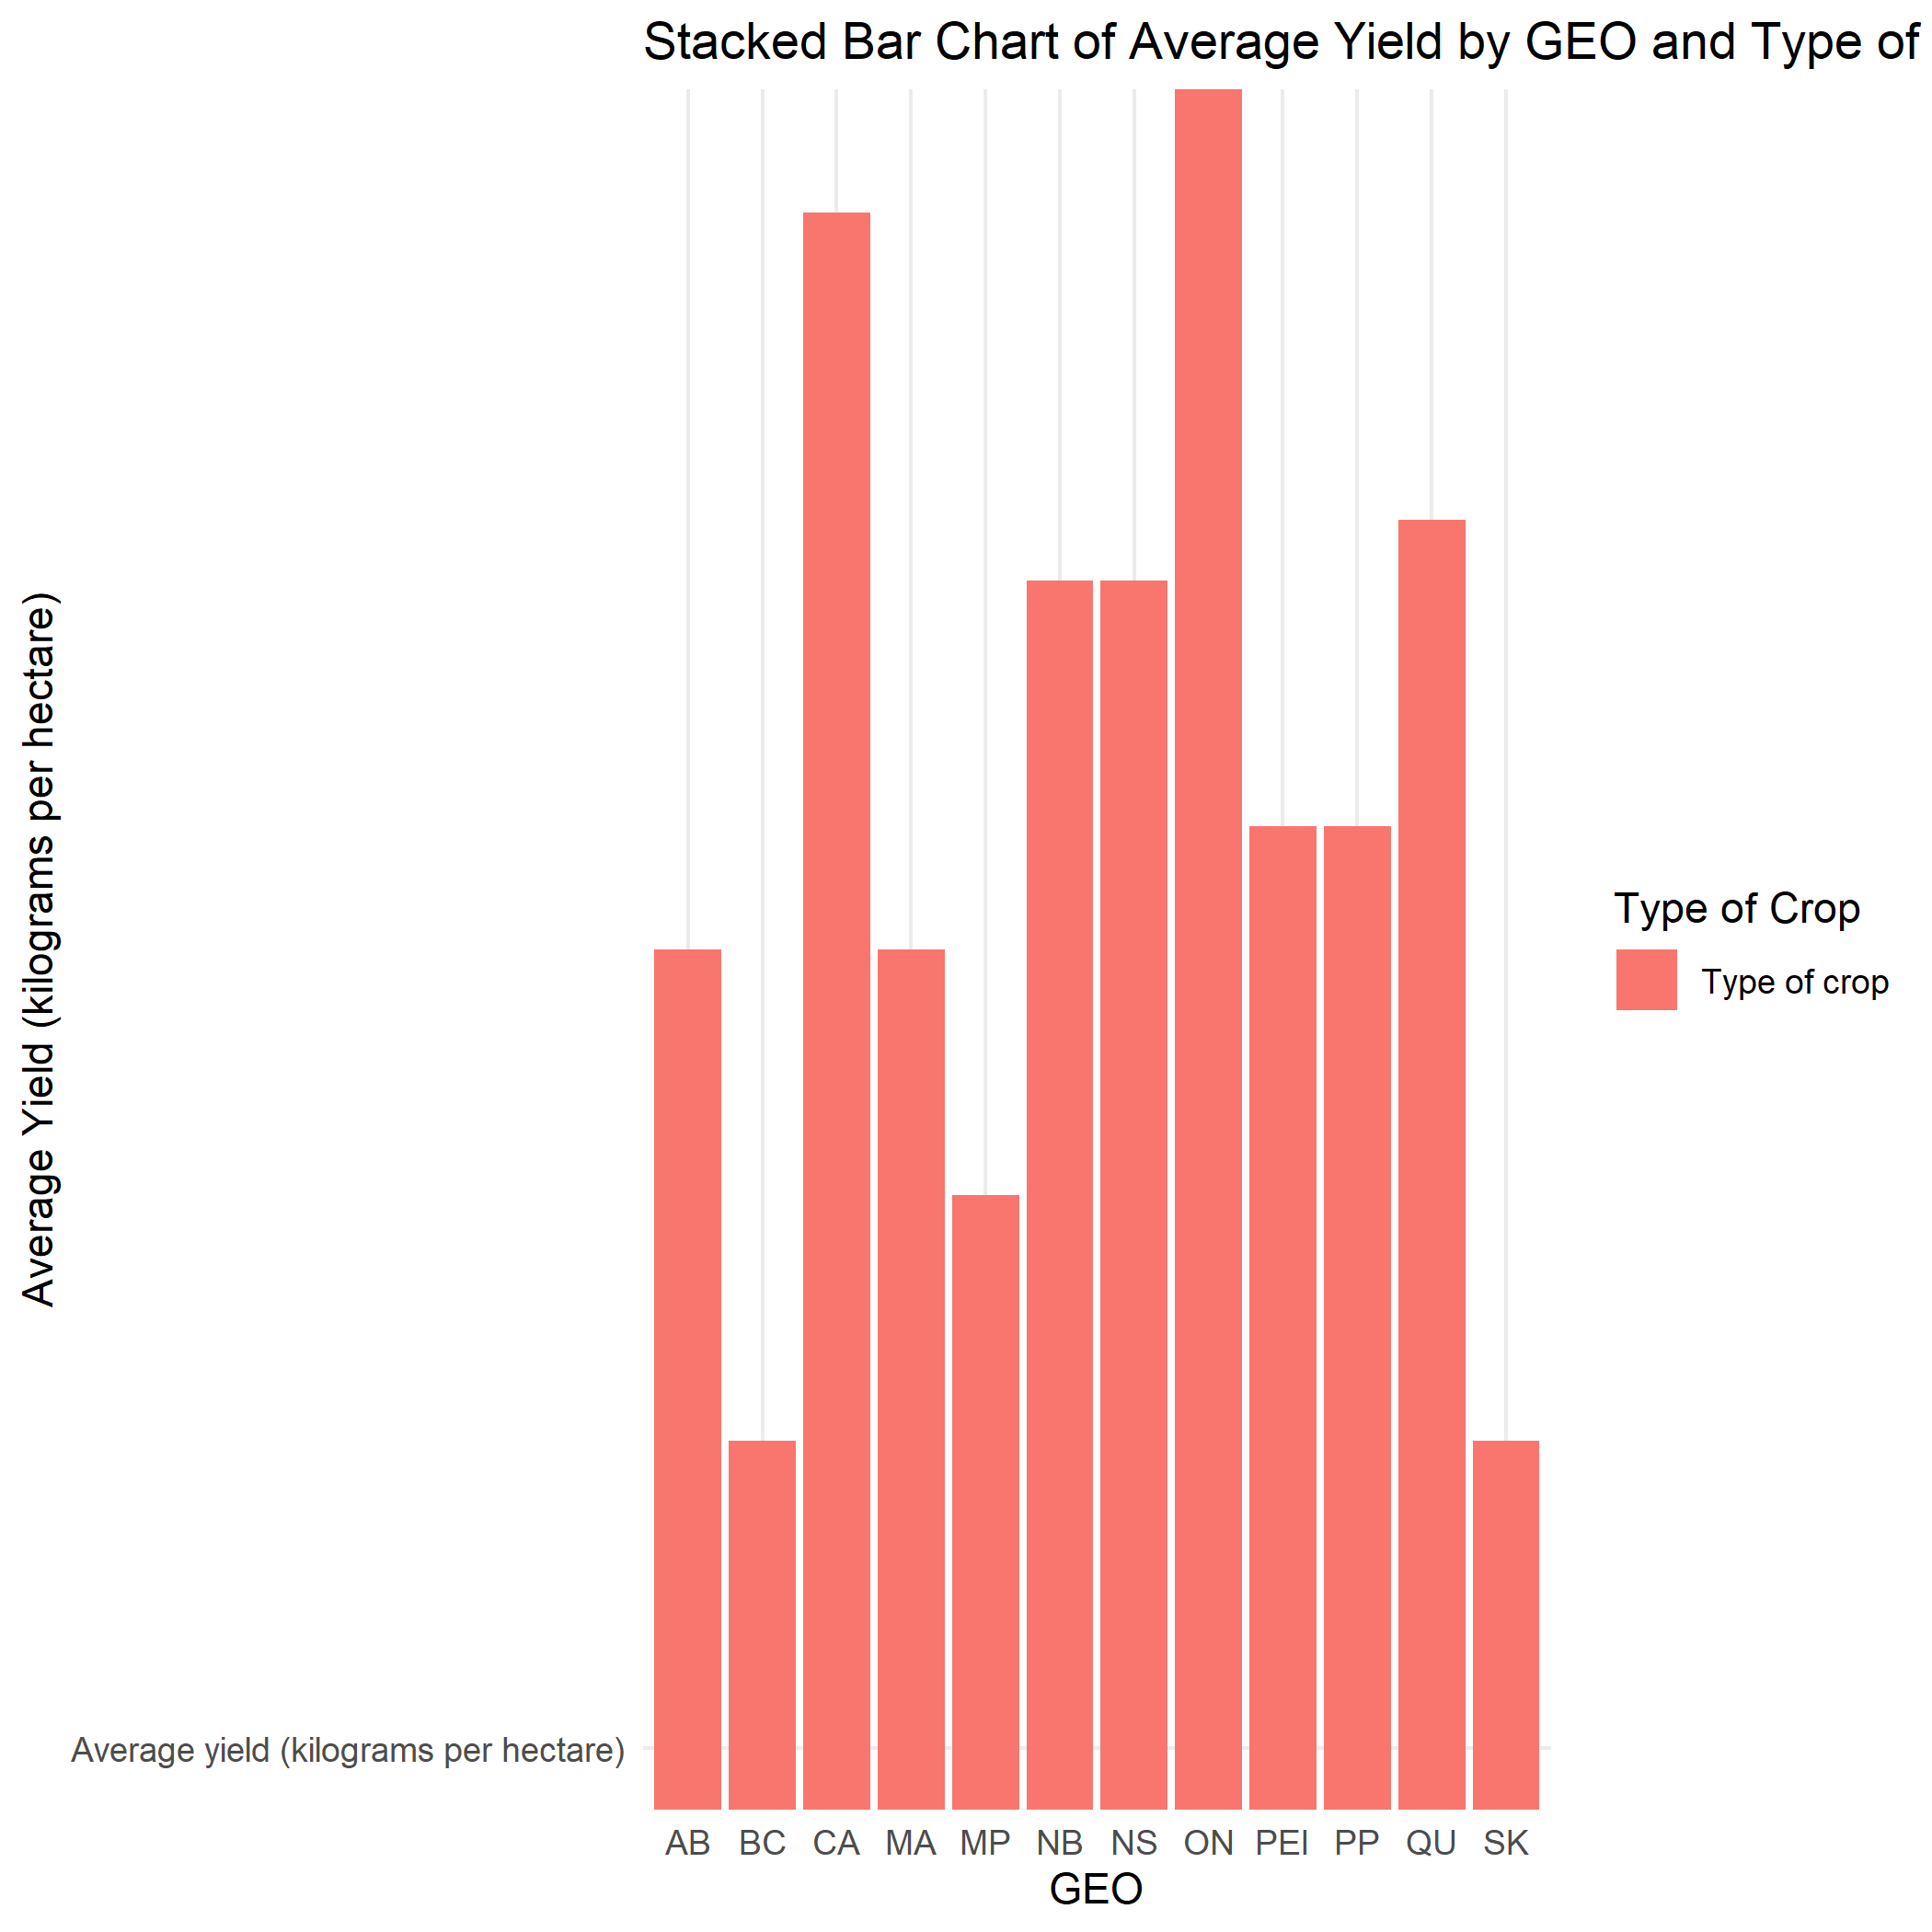

Recreate this plot in R.
library(ggplot2)
data <- read.csv("C:\\Pranav Files\\Coding Projects\\luvonresearch\\server\\temp_files\\c05b97fb-67a9-4cbc-aa87-5e80884bd423.csv")

plot <- ggplot(data, aes(x = GEO, y = 'Average yield (kilograms per hectare)', fill = 'Type of crop')) + 
  geom_bar(stat = "identity", position = "stack") + 
  labs(title = "Stacked Bar Chart of Average Yield by GEO and Type of Crop",
       x = "GEO",
       y = "Average Yield (kilograms per hectare)",
       fill = "Type of Crop") + theme_minimal()

ggsave("C:\\Pranav Files\\Coding Projects\\luvonresearch\\server\\temp_files\\c05b97fb-67a9-4cbc-aa87-5e80884bd423.png", plot = plot)
